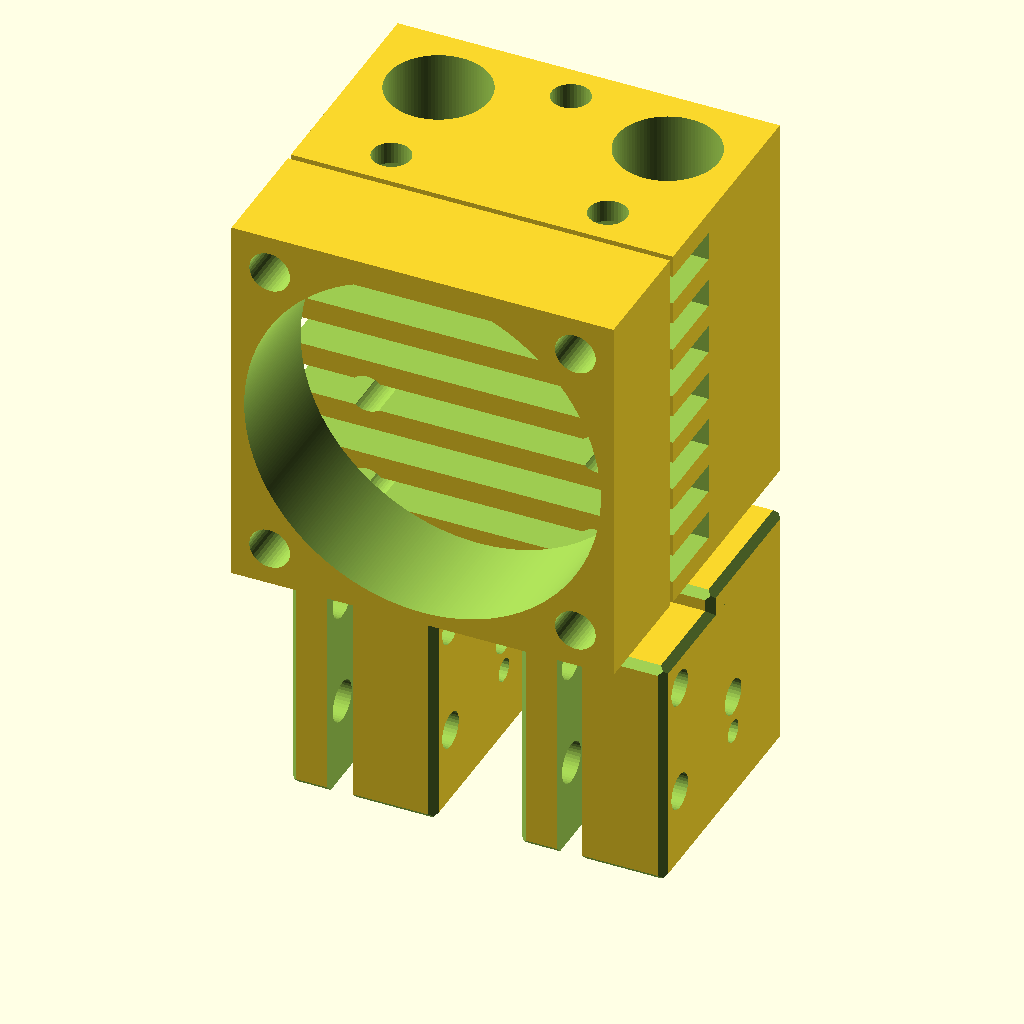
Cell 1: rendered with the file's own defaults.
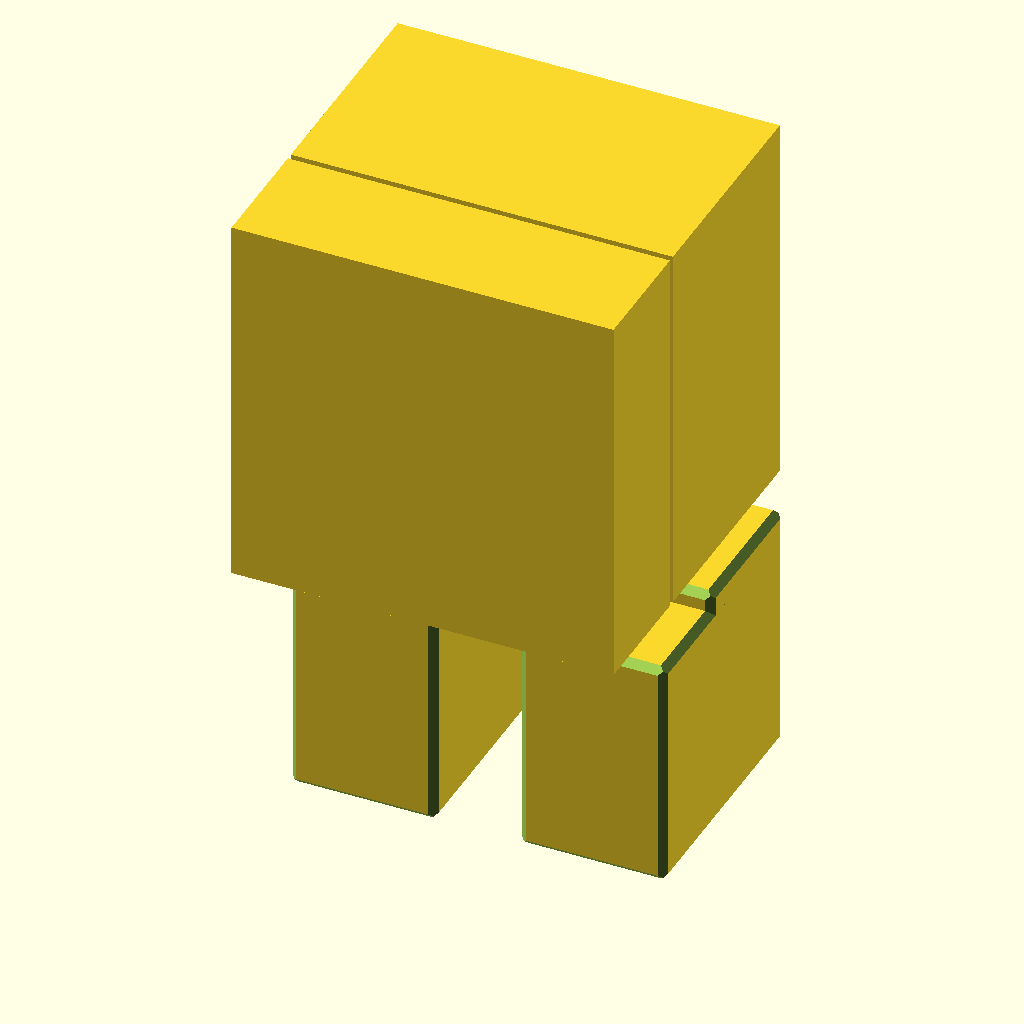
Cell 2 — detaillevel set to 0, the other parameters unchanged.
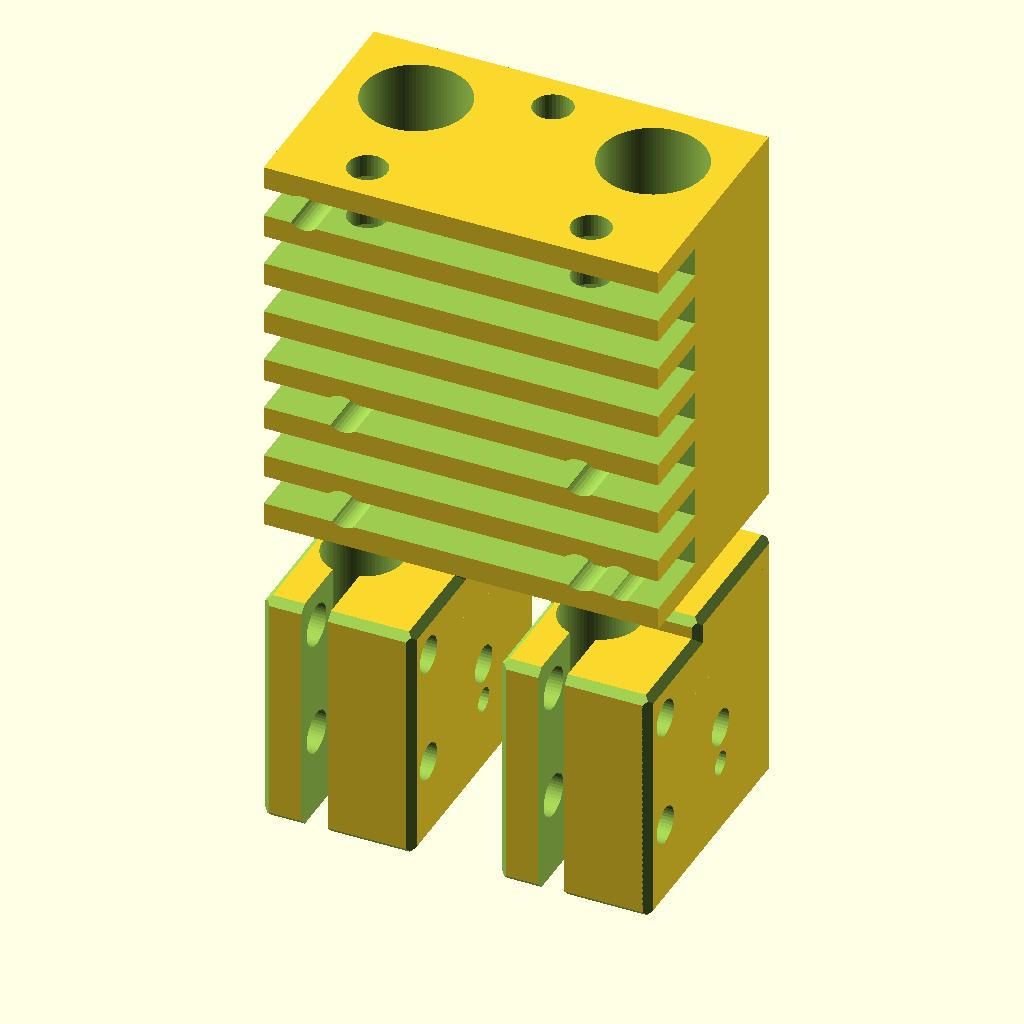
Cell 3 — withfan set to 0, the other parameters unchanged.
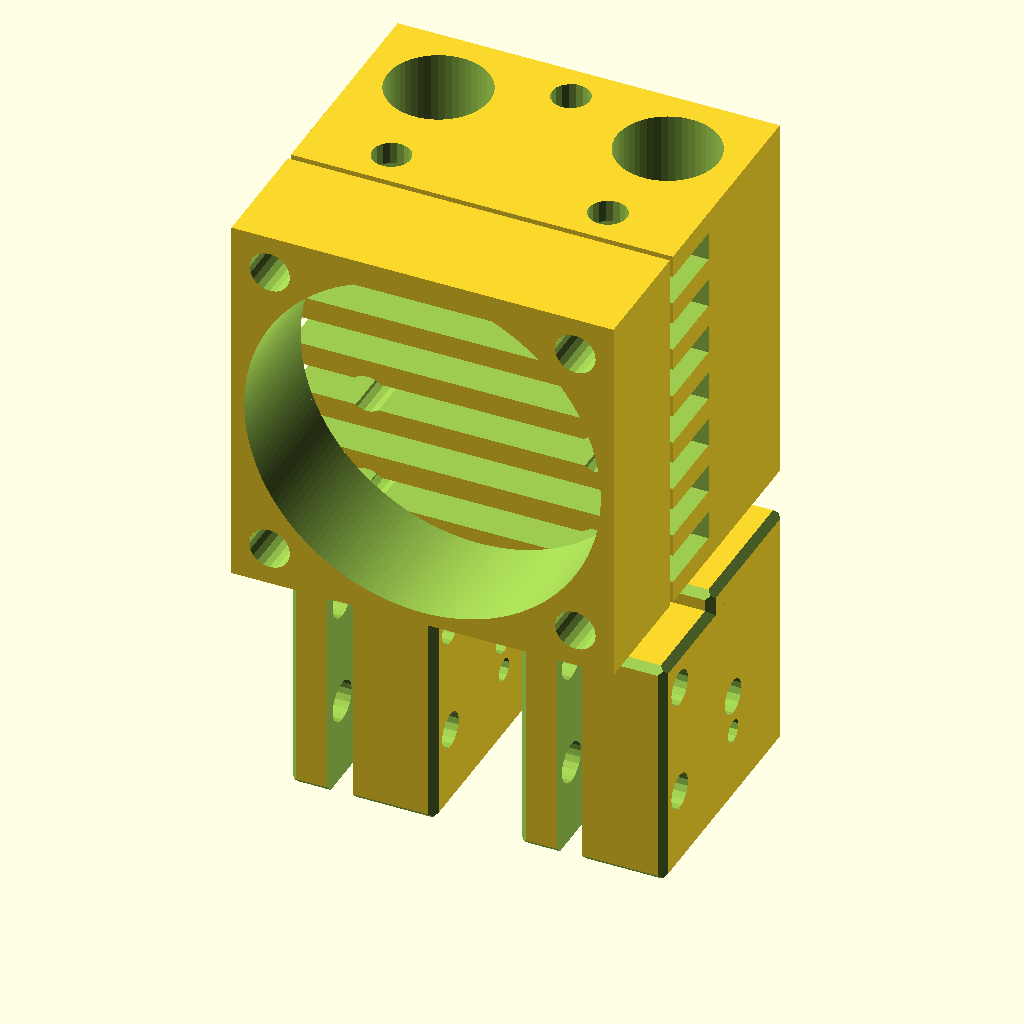
Cell 4 — resolution set to 0.5, the other parameters unchanged.
All cells are drawn from the same view direction (rotation 55°, 0°, 25°, orthographic, colour scheme Cornfield), but the view is re-fitted for each cell, so position and scale can differ between cells as well as the parameter.
The OpenSCAD source (scadFiles/1018797/1606885.scad):
/*

Name: E3D Chimera Dual Volcano HotEnd in OpenSCAD

Author: Professional 3D - Jons Collasius from Germany/Hamburg

URL Professional 3D: http://professional3d.de



License: CC BY-NC-SA 4.0

License URL: https://creativecommons.org/licenses/by-nc-sa/4.0/



Creator of "E3D Volcano": E3D Online - JR 

URL E3D Volcano: http://wiki.e3d-online.com/wiki/E3D-v6_%28Volcano%29_Documentation



Creator of "E3D Chimera": E3D-Online 

URL E3D Chimera: http://e3d-online.com/Multi-Extrusion/Chimera

*/



// ######################################################################################################################

/* [Global] */



// resolution of round object. each line segment is fnr mm long. fnr = 1 crude and good for development (its faster), aim for fnr = 0.4 or smaller for a production render. smaller means more details (and a lot more time to render).

resolution = 0.25;

// detail level

detaillevel = 1; // [0:coarse render only outlines,1:fine render with all details]

// 

withfan = 1; // [0:render without fan frame,1:render with fan frame]

// ######################################################################################################################

print_part();



// ######################################################################################################################

module print_part() {

	e3d();

}



// ######################################################################################################################

module e3d() {

	chimera_and_cyclops_body();

	for(i=[[9,0,0],[-9,0,0]]) translate(i) fncylinder(d=6.8,h=14);

	translate([9,0,-2]) rotate([180,0,0]) volcano_heater(rotate=0); 

	translate([-9,0,-2]) rotate([180,0,0]) volcano_heater(rotate=0); 

}



// ######################################################################################################################

module chimera_and_cyclops_body() {

	if (withfan==1) translate([-15,-12-10,0]) difference() {

		// fan

		chamfercube([30,9.5,30]);

		// fan holes

		if(detaillevel==1) {

			translate([15,0,15]) rotate([-90,0,0]) fncylinder(d=28,h=9.5,enlarge=1);

			translate([15,0,15]) for(i=[0:3]) rotate([0,i*90,0]) translate([12,0,12]) rotate([-90,0,0]) fncylinder(d=3.2,h=9.5,enlarge=1);

		}

	}

	translate([-15,-12,0]) difference() {

		union() {

			// main block

			chamfercube([30,18,30]);

		}

		if(detaillevel==1) {

			// filament

			for(i=[6,24]) translate([i,12,0]) {

				fncylinder(d=4.2,h=30,enlarge=1);

				translate([0,0,-1]) fncylinder(d=7,h=15);

				translate([0,0,13.995]) fncylinder(d=7,d2=4.2,h=1.005);

				translate([0,0,23.5]) fncylinder(d=8,h=7.5);

				translate([0,0,22.5]) fncylinder(d2=8,d=4.2,h=1.005);

			}

			// cooling slots

			slotspace=1.75;

			for(i=[0:6]) translate([-1,-1,1.75+i*(1.75+(16/7))]) chamfercube([32,7,(16/7)]);

			// back mount

			for(i=[[10.5,10,20],[19.5,10,20],[15,10,10]]) translate(i) rotate([-90,0,0]) fncylinder(d=3,h=9);

			// top mount

			for(i=[[6.5,3,22],[23.5,3,22],[15,15,22]]) translate(i) fncylinder(d=3,h=9);

			// back mount

			for(i=[[6,-1,3],[24,-1,3],[6,-1,11],[24,-1,11]]) translate(i) rotate([-90,0,0]) fncylinder(d=3,h=20);

			// fan mount

			for(i=[[3,-1,27],[27,-1,3]]) translate(i) rotate([-90,0,0]) fncylinder(d=2.8,h=7);

		}

	}	

}



// ######################################################################################################################

module volcano_heater(rotate=0) {

// 48.1

	rotate([0,0,rotate])	difference() {

		union() {

			translate([0,0,-3.1]) fncylinder(r=2,h=4.1);

			translate([-4.5,-4.5,1.5]) chamfercube([11.5,20,18.5],side=[0.4,0.4,0.4,0.4],top=[0.4,0.4,0.4,0.4],bottom=[0.4,0.4,0.4,0.4]);

			translate([-4.5,-4.5,0]) chamfercube([11.5,12,5],side=[0.4,0.4,0.4,0.4],top=[0.4,0.4,0.4,0.4],bottom=[0.4,0.4,0.4,0.4]);

			translate([0,0,19]) fncylinder(r=2.5,h=3);

			translate([0,0,21]) fncylinder(r=4.03,h=3,fn=6);

			translate([0,0,23]) fncylinder(r=3,r2=0.5,h=3);

		}

		if(detaillevel==1) {

			translate([-0.5,7.5,-1]) fncylinder(r=3.05, h=22);

			translate([-1.5,7.5,-1]) cube([2,8.5,22]);

			translate([-5.5,13,4.5]) rotate([0,90,0]) fncylinder(r=1.4, h=13.5);

			translate([-5.5,13,13.5]) rotate([0,90,0]) fncylinder(r=1.4, h=13.5);

			translate([-5.5,13,4.5]) rotate([0,90,0]) fncylinder(r=1.6, h=5.2);

			translate([-5.5,13,13.5]) rotate([0,90,0]) fncylinder(r=1.6, h=5.2);

			translate([8,4,11]) rotate([0,-90,0]) fncylinder(r=1.4, h=4.45);

			translate([8,4,14]) rotate([0,-90,0]) fncylinder(r=0.9, h=3);

			translate([8,4,14]) rotate([0,-90,0]) fncylinder(r=0.75, h=5.45);

		}

	}

}



// ######################################################################################################################

module chamfercube(xyz=[0,0,0],side=[0,0,0,0],top=[0,0,0,0],bottom=[0,0,0,0],x=false,y=false,z=false) {

	translate([x==true?-xyz[0]/2:0,y==true?-xyz[1]/2:0,z==true?-xyz[2]/2:0]) difference() {

		cube(xyz);

		if(side[0]>=0) translate([0,0,xyz[2]/2]) rotate([0,0,45]) cube([side[0]*2,side[0]*3,xyz[2]+2],center=true);

		if(side[1]>=0) translate([xyz[0],0,xyz[2]/2]) rotate([0,0,-45]) cube([side[1]*2,side[1]*3,xyz[2]+2],center=true);

		if(side[2]>=0) translate([xyz[0],xyz[1],xyz[2]/2]) rotate([0,0,45]) cube([side[2]*2,side[2]*3,xyz[2]+2],center=true);

		if(side[3]>=0) translate([0,xyz[1],xyz[2]/2]) rotate([0,0,-45]) cube([side[3]*2,side[3]*3,xyz[2]+2],center=true);

		if(top[0]>=0) translate([xyz[0]/2,0,xyz[2]]) rotate([-45,0,0]) cube([xyz[0]+2,top[0]*2,top[0]*3,],center=true);

		if(top[2]>=0) translate([xyz[0]/2,xyz[1],xyz[2]]) rotate([45,0,0]) cube([xyz[0]+2,top[2]*2,top[2]*3,],center=true);

		if(top[3]>=0) translate([0,xyz[1]/2,xyz[2]]) rotate([0,45,0]) cube([top[3]*2,xyz[1]+2,top[3]*3,],center=true);

		if(top[1]>=0) translate([xyz[0],xyz[1]/2,xyz[2]]) rotate([0,-45,0]) cube([top[1]*2,xyz[1]+2,top[1]*3,],center=true);

		if(bottom[0]>=0) translate([xyz[0]/2,0,0]) rotate([45,0,0]) cube([xyz[0]+2,bottom[0]*2,bottom[0]*3,],center=true);

		if(bottom[2]>=0) translate([xyz[0]/2,xyz[1],0]) rotate([-45,0,0]) cube([xyz[0]+2,bottom[2]*2,bottom[2]*3,],center=true);

		if(bottom[3]>=0) translate([0,xyz[1]/2,0]) rotate([0,-45,0]) cube([bottom[3]*2,xyz[1]+2,bottom[3]*3,],center=true);

		if(bottom[1]>=0) translate([xyz[0],xyz[1]/2,0]) rotate([0,45,0]) cube([bottom[1]*2,xyz[1]+2,bottom[1]*3,],center=true);

	}	

}



// ######################################################################################################################

module fncylinder(r,r2,d,d2,h,fn,center=false,enlarge=0,pi=3.1415926536){

	translate(center==false?[0,0,-enlarge]:[0,0,-h/2-enlarge]) {

		if (fn==undef) {

			if (r2==undef && d2==undef) {

				cylinder(r=r?r:d?d/2:1,h=h+enlarge*2,$fn=floor(2*(r?r:d?d/2:1)*pi/resolution));

			} else {

				cylinder(r=r?r:d?d/2:1,r2=r2?r2:d2?d2/2:1,h=h+enlarge*2,$fn=floor(2*(r?r:d?d/2:1)*pi/resolution));

			}

		} else {

			if (r2==undef && d2==undef) {

				cylinder(r=r?r:d?d/2:1,h=h+enlarge*2,$fn=fn);

			} else {

				cylinder(r=r?r:d?d/2:1,r2=r2?r2:d2?d2/2:1,h=h+enlarge*2,$fn=fn);

			}

		}

	}

}
Customizer parameters (derived from the source; name, type, default, range or options):
resolution: number, default 0.25
detaillevel: number, default 1, options 0, 1
withfan: number, default 1, options 0, 1
